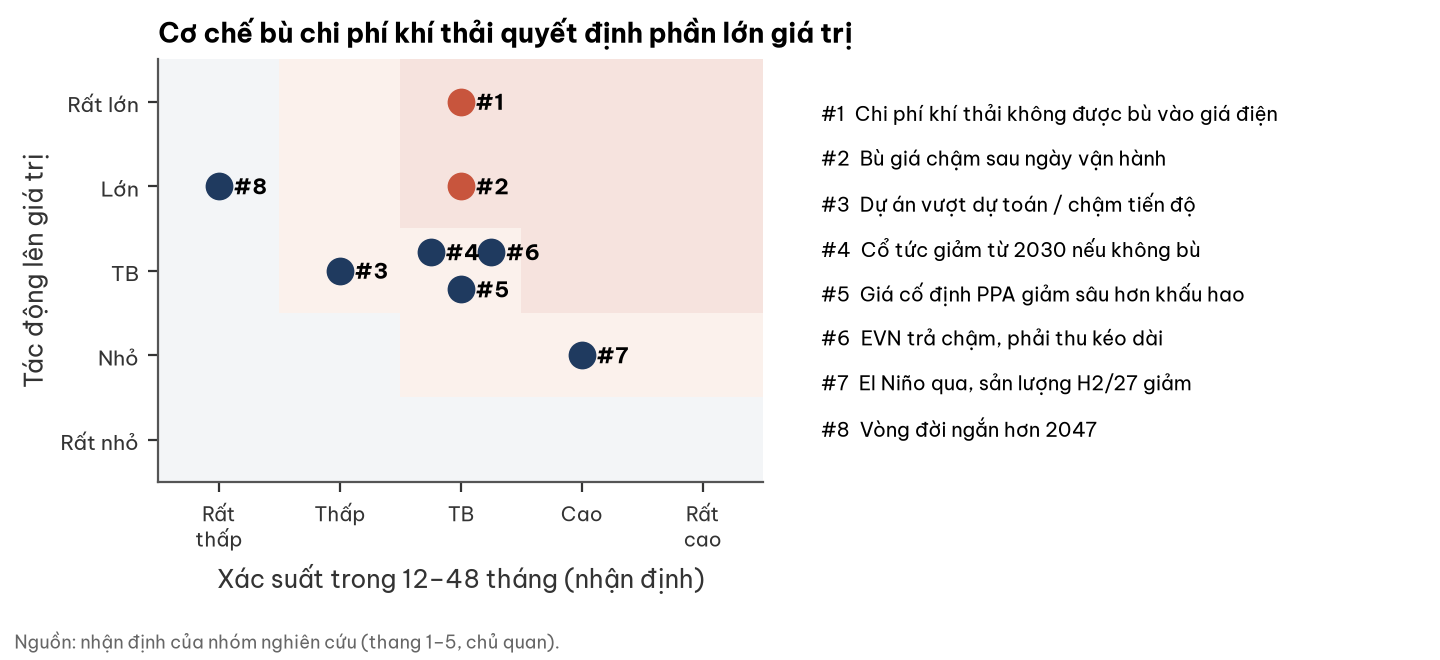

Values plotted in this chart, from the file beside it:
ma, rui_ro, xac_suat_1_5, tac_dong_1_5
#1, Chi phí khí thải không được bù vào giá đ…, 3, 5
#2, Bù giá chậm sau ngày vận hành, 3, 4
#3, Dự án vượt dự toán / chậm tiến độ, 2, 3
#4, Cổ tức giảm từ 2030 nếu không bù, 3, 3
#5, Giá cố định PPA giảm sâu hơn khấu hao, 3, 3
#6, EVN trả chậm, phải thu kéo dài, 3, 3
#7, El Niño qua, sản lượng H2/27 giảm, 4, 2
#8, Vòng đời ngắn hơn 2047, 1, 4
